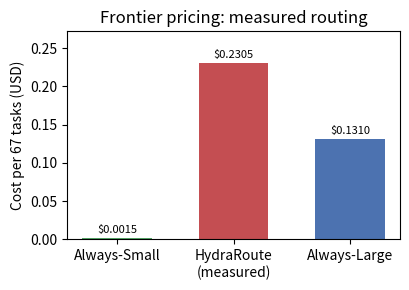

Write Python code to recreate this figure. (Note: this script raises an exception after producing the figure.)
import json, sys

sys.path.insert(0, ".")
import matplotlib

matplotlib.use("Agg")
import matplotlib.pyplot as plt

# Honest E2 values (recomputed from measured routing, frontier pricing)
labels = ["Always-Small", "HydraRoute\n(measured)", "Always-Large"]
costs = [0.0015, 0.2305, 0.1310]
colors = ["#55A868", "#C44E52", "#4C72B0"]

fig, ax = plt.subplots(figsize=(4.2, 3.0))
bars = ax.bar(labels, costs, color=colors, width=0.6)
ax.set_ylabel("Cost per 67 tasks (USD)")
ax.set_title("Frontier pricing: measured routing")
for b, c in zip(bars, costs):
    ax.text(
        b.get_x() + b.get_width() / 2,
        c + 0.004,
        f"${c:.4f}",
        ha="center",
        va="bottom",
        fontsize=8,
    )
ax.set_ylim(0, max(costs) * 1.18)
fig.tight_layout()
fig.savefig("figures/e2_cost_frontier.png", dpi=150)
print("wrote figures/e2_cost_frontier.png")
